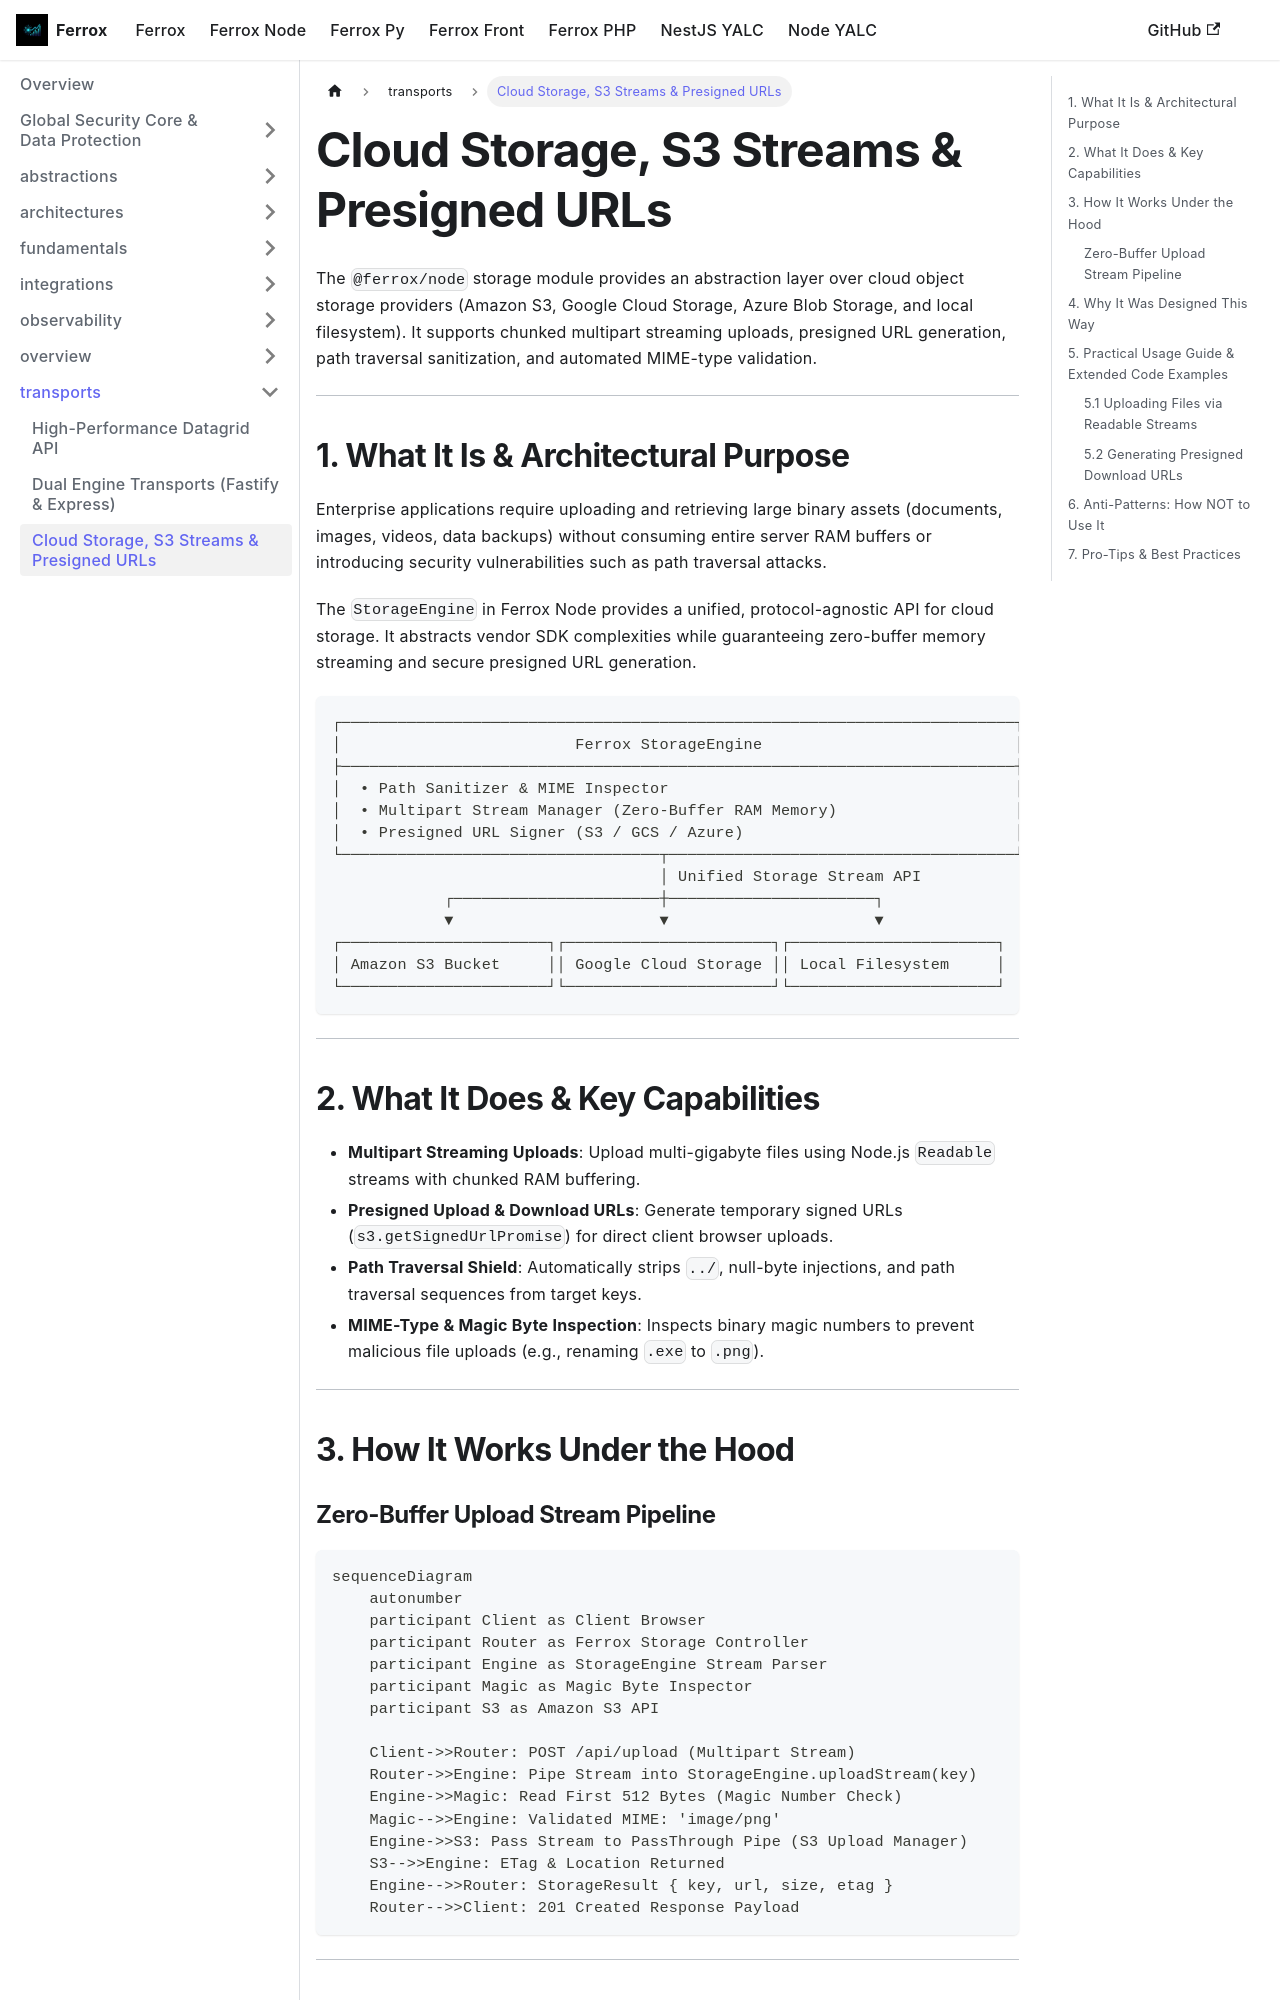

repository: AI-Autistic-Intelligence/ferrox-docs · page: docs/ferrox-node/transports/storage.html · generator: docusaurus

---
id: storage
title: Cloud Storage, S3 Streams & Presigned URLs
sidebar_position: 15
---

# Cloud Storage, S3 Streams & Presigned URLs

The `@ferrox/node` storage module provides an abstraction layer over cloud object storage providers (Amazon S3, Google Cloud Storage, Azure Blob Storage, and local filesystem). It supports chunked multipart streaming uploads, presigned URL generation, path traversal sanitization, and automated MIME-type validation.

---

## 1. What It Is & Architectural Purpose

Enterprise applications require uploading and retrieving large binary assets (documents, images, videos, data backups) without consuming entire server RAM buffers or introducing security vulnerabilities such as path traversal attacks.

The `StorageEngine` in Ferrox Node provides a unified, protocol-agnostic API for cloud storage. It abstracts vendor SDK complexities while guaranteeing zero-buffer memory streaming and secure presigned URL generation.

```
┌────────────────────────────────────────────────────────────────────────┐
│                         Ferrox StorageEngine                           │
├────────────────────────────────────────────────────────────────────────┤
│  • Path Sanitizer & MIME Inspector                                     │
│  • Multipart Stream Manager (Zero-Buffer RAM Memory)                   │
│  • Presigned URL Signer (S3 / GCS / Azure)                             │
└──────────────────────────────────┬─────────────────────────────────────┘
                                   │ Unified Storage Stream API
            ┌──────────────────────┼──────────────────────┐
            ▼                      ▼                      ▼
┌──────────────────────┐┌──────────────────────┐┌──────────────────────┐
│ Amazon S3 Bucket     ││ Google Cloud Storage ││ Local Filesystem     │
└──────────────────────┘└──────────────────────┘└──────────────────────┘
```

---

## 2. What It Does & Key Capabilities

- **Multipart Streaming Uploads**: Upload multi-gigabyte files using Node.js `Readable` streams with chunked RAM buffering.
- **Presigned Upload & Download URLs**: Generate temporary signed URLs (`s3.getSignedUrlPromise`) for direct client browser uploads.
- **Path Traversal Shield**: Automatically strips `../`, null-byte injections, and path traversal sequences from target keys.
- **MIME-Type & Magic Byte Inspection**: Inspects binary magic numbers to prevent malicious file uploads (e.g., renaming `.exe` to `.png`).

---

## 3. How It Works Under the Hood
